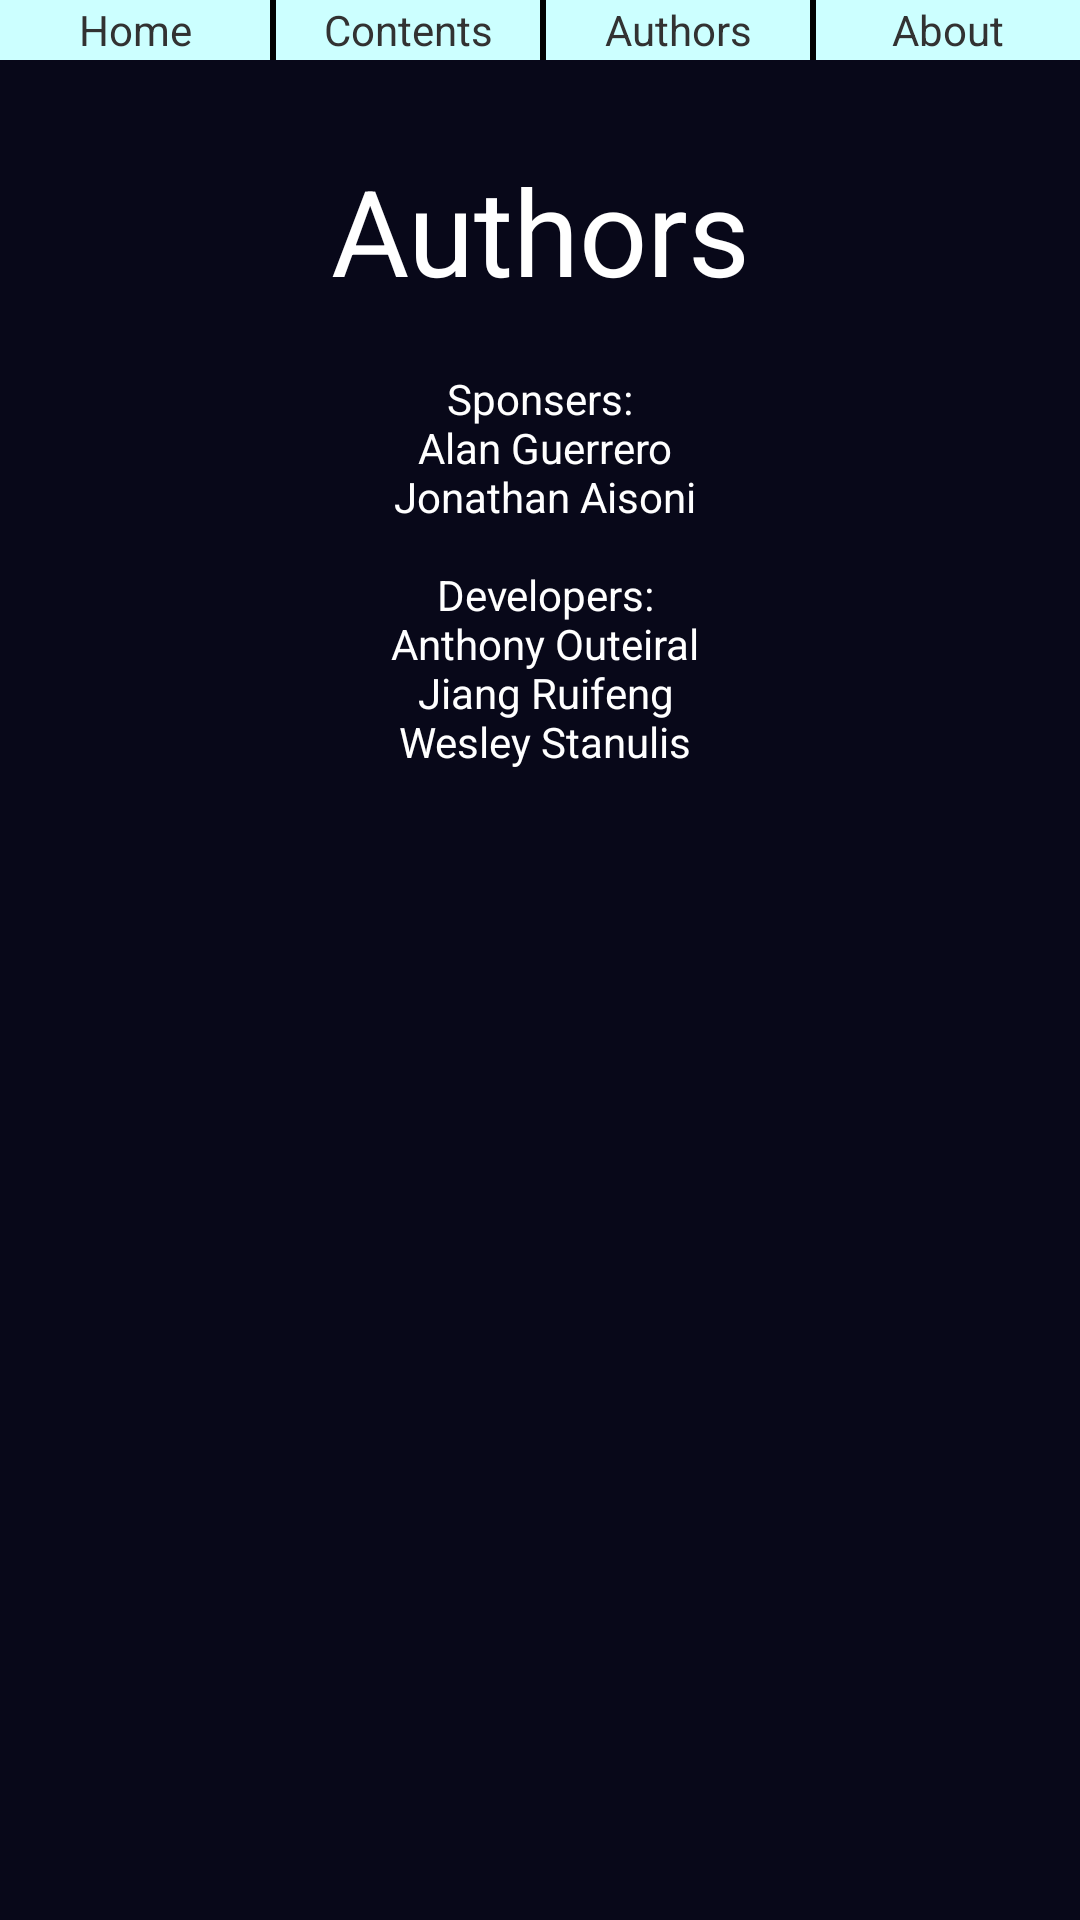

The Android layout XML behind this screen, and the referenced resources:
<!-- AndroidManifest.xml: application theme AppTheme -->
<!-- res/layout/authors.xml -->
<?xml version="1.0" encoding="utf-8"?>
<RelativeLayout xmlns:android="http://schemas.android.com/apk/res/android"
    android:layout_height="fill_parent"
    android:layout_width="fill_parent"    
    android:background="#080819"
    
  	>

    <include 
        layout = "@layout/bottom_bar" 
        android:id="@+id/AuthorsPageInclude" />
    
    <TextView 
        android:paddingTop="30dp"
        android:paddingBottom="20dp"
        android:layout_below="@+id/AuthorsPageInclude"
        android:textSize="40sp"
        android:id="@+id/AuthorsTitle"
        android:layout_height="wrap_content"
        android:layout_width="fill_parent"
        android:textColor="#ffffff"
        android:gravity="center_horizontal"
        android:text="@string/Authors"
        
        />
    
    
    <TextView 
        android:layout_below="@+id/AuthorsTitle"
        android:layout_height="fill_parent"
        android:layout_width="fill_parent"
        android:textColor="#ffffff"
        android:gravity="center_horizontal"
        android:text="@string/AuthorsText"
        
        />
    
    
	
	

</RelativeLayout>
<!-- res/layout/bottom_bar.xml (included above) -->
<RelativeLayout xmlns:android="http://schemas.android.com/apk/res/android"
    android:layout_width="match_parent"
    android:layout_height="20dip"
    android:background="#FFFF00"
	>
	
	<LinearLayout 
		android:layout_alignParentBottom="true" 
		android:layout_width="fill_parent" 
		android:layout_height="fill_parent"
		android:orientation="horizontal"
		android:background="#000000"
		android:baselineAligned="false"
		>
		
	    <LinearLayout 
	        android:layout_width="fill_parent"
	        android:layout_height="fill_parent"
	        android:id="@+id/navHome" 
	        android:background="#ccffff" 
	        android:layout_weight="1" 
	        >
		    <TextView 
			    android:layout_height="fill_parent" 
			    android:layout_width="fill_parent" 
			    android:gravity="center"
			    android:text="@string/Home" 
			   	android:id="@+id/navHomeText" 
			    
			    />
	    </LinearLayout>
	    
	    
	    
	    <LinearLayout 
	        android:layout_width="fill_parent"
	        android:layout_height="fill_parent"
	        android:id="@+id/navContents" 
	        android:background="#ccffff" 
	        android:layout_weight="1" 
	        android:layout_marginLeft="2dp"
	        >
		    <TextView 
			    android:layout_height="fill_parent" 
			    android:layout_width="fill_parent"
			    android:gravity="center" 
			    android:text="@string/Contents" 
			    android:id="@+id/navContentsText"
			    />
	    </LinearLayout>
	    
	    <LinearLayout 
	        android:layout_width="fill_parent"
	        android:layout_height="fill_parent"
	        android:id="@+id/navAuthors"
	        android:background="#ccffff" 
	        android:layout_weight="1" 
	        android:layout_marginLeft="2dp"
	        >
		    <TextView 
			    android:layout_height="fill_parent" 
			    android:layout_width="fill_parent" 
			    android:gravity="center"
			    android:text="@string/Authors"
			    android:id="@+id/navAuthorsText"
			    />
		</LinearLayout>
		
	    <LinearLayout 
	        android:layout_width="fill_parent"
	        android:layout_height="fill_parent"
	        android:id="@+id/navAbout" 
	        android:background="#ccffff" 
	        android:layout_weight="1" 
	        android:layout_marginLeft="2dp"
	        >
		    <TextView 
			    android:layout_height="fill_parent"
			    android:layout_width="fill_parent" 
			    android:gravity="center"
			    android:text="@string/About" 
			    android:id="@+id/navAboutText"
			    />
	    </LinearLayout>
		    
		
	
	
	</LinearLayout>
</RelativeLayout>
<!-- resources referenced by this layout -->
<resources>
  <string name="About">About</string>
  <string name="Authors">Authors</string>
  <string name="AuthorsText">
  	    Sponsers:\n
  	    Alan Guerrero\n
  	    Jonathan Aisoni\n
  	    \n
  	    Developers:\n
  	    Anthony Outeiral\n
  	    Jiang Ruifeng\n
  	    Wesley Stanulis\n
  	    
  	    
  	</string>
  <string name="Contents">Contents</string>
  <string name="Home">Home</string>
  <style name="AppTheme" parent="AppBaseTheme">
          
      </style>
  <style name="AppBaseTheme" parent="android:Theme.Light">
          
      </style>
</resources>
